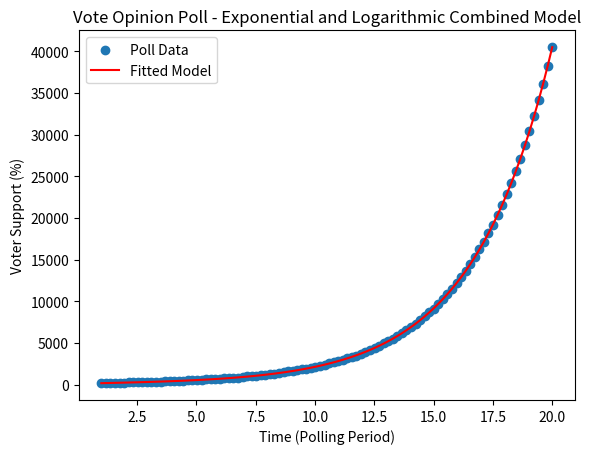

The matplotlib source for this figure:
import numpy as np
import matplotlib.pyplot as plt
from scipy.optimize import curve_fit

# Define combined function: exponential + logarithmic
def combined_model(t, a, b, c, d):
    return a * np.exp(b * t) + c * np.log(t + d)

# Example time points (e.g., months)
t = np.linspace(1, 20, 100)

# Simulated data for fitting (replace with actual poll data)
y_data = 100 * np.exp(0.3 * t) + 50 * np.log(t + 1) + np.random.normal(0, 20, len(t))

# Initial guess for parameters (a, b, c, d)
initial_guess = [100, 0.3, 50, 1]

# Curve fitting
params, covariance = curve_fit(combined_model, t, y_data, p0=initial_guess)

# Predicted values using the fitted parameters
y_fit = combined_model(t, *params)

# Plotting
plt.scatter(t, y_data, label="Poll Data")
plt.plot(t, y_fit, color='red', label="Fitted Model")
plt.title('Vote Opinion Poll - Exponential and Logarithmic Combined Model')
plt.xlabel('Time (Polling Period)')
plt.ylabel('Voter Support (%)')
plt.legend()
plt.show()
